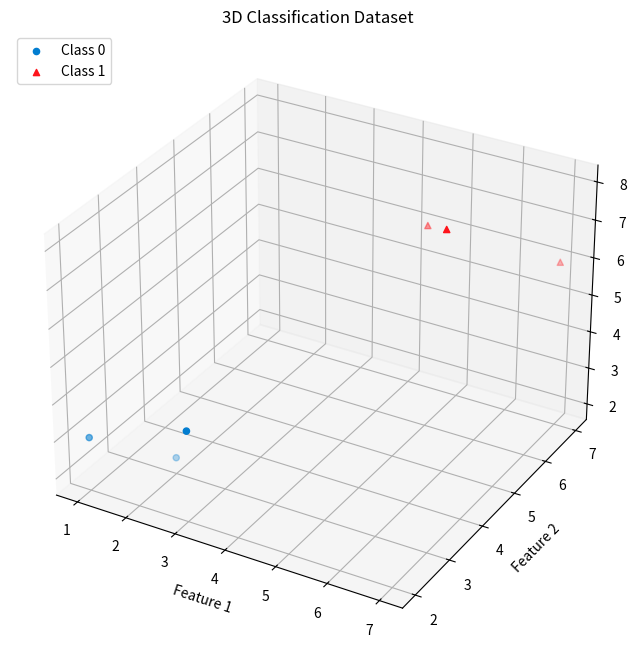

Recreate this plot in Python.
import matplotlib.pyplot as plt
import numpy as np
import pandas as pd

X = np.array(
    [
        [1, 2, 3],
        [2, 3, 2],
        [3, 2, 4],
        [5, 6, 7],
        [6, 5, 8],
        [7, 7, 6],
    ]
)
y = np.array([0, 0, 0, 1, 1, 1])

fig, ax = plt.subplots(
    figsize=(10, 8),
    subplot_kw={"projection": "3d"},
)

ax.scatter(
    X[y == 0, 0],
    X[y == 0, 1],
    X[y == 0, 2],
    c="#027DD0",
    marker="o",
    label="Class 0",
)
ax.scatter(
    X[y == 1, 0],
    X[y == 1, 1],
    X[y == 1, 2],
    c="#FE141B",
    marker="^",
    label="Class 1",
)

ax.set_xlabel("Feature 1")
ax.set_ylabel("Feature 2")
ax.set_zlabel("Feature 3")
ax.set_title("3D Classification Dataset")
ax.legend(loc="upper left")

plt.show()

# X = np.array(
#     [
#         [1.0, 2.0],
#         [1.5, 2.8],
#         [2.0, 1.5],
#         [3.0, 3.8],
#         [3.5, 2.5],
#         [4.0, 4.5],
#     ]
# )
# y = np.array([0, 0, 1, 1, 0, 1])

# fig, ax = plt.subplots()

# ax.scatter(
#     X[y == 0, 0],
#     X[y == 0, 1],
#     c="#027DD0",
#     marker="o",
#     label="Class 0",
# )
# ax.scatter(
#     X[y == 1, 0],
#     X[y == 1, 1],
#     c="#FE141B",
#     marker="^",
#     label="Class 1",
# )

# ax.set_xlabel("Feature 1")
# ax.set_ylabel("Feature 2")
# ax.set_title("Classification Dataset")
# ax.legend(loc="upper right")
# ax.grid(True, alpha=0.3)

# plt.show()


# epochs = np.array([1, 2, 3, 4, 5])
# train_loss = np.array([0.90, 0.65, 0.48, 0.35, 0.28])
# val_loss = np.array([0.95, 0.72, 0.55, 0.49, 0.52])

# fig, ax = plt.subplots(figsize=(10, 4))

# ax.plot(
#     epochs,
#     train_loss,
#     color="#027DD0",
#     marker="o",
#     linestyle="-",
#     label="Training Loss",
# )
# ax.plot(
#     epochs,
#     val_loss,
#     color="#FE141B",
#     marker="s",
#     linestyle="--",
#     label="Validation Loss",
# )

# ax.set_title("Training History")
# ax.set_xlabel("Epoch")
# ax.set_ylabel("Loss")
# ax.legend(loc="upper right")
# ax.grid(True)

# plt.show()


# X = np.array(
#     [
#         [5.1, 3.5, 1.4, 0.2],
#         [6.4, 3.2, 4.5, 1.5],
#         [6.3, 3.3, 6.0, 2.5],
#     ]
# )

# print("Shape:", X.shape)
# print("Dimensions:", X.ndim)
# print("Size:", X.size)
# print("Data type:", X.dtype)

# scores = np.array(
#     [
#         [80, 90, 70],
#         [85, 95, 90],
#         [60, 75, 80],
#     ]
# )

# average_students = np.mean(scores, 1)
# average_courses = np.mean(scores, 0)
# max_courses = np.max(scores, 0)
# max_course2 = max_courses[1]  # max_course2 = np.max(scores[:, 1])

# print(f'{average_students}')
# print(f'{average_courses}')
# print(f'{max_course2}')

# X = np.arange(12).reshape(3, 4)
# print(f'{X}')
# print(X[:, 2])

# scores = np.array(
#     [
#         [80, 90, 70],
#         [85, 95, 90],
#         [60, 75, 80],
#     ]
# )

# condition = np.mean(scores, 1) >= 85
# student_condition = scores[condition]

# print(f"{student_condition}")

# print(f'{np.shape([5,10])}')

# X = np.array(
#     [
#         [2, 10],
#         [4, 20],
#         [6, 30],
#     ],
#     dtype=float,
# )

# X_mean = np.mean(X, axis=0)
# X_std = np.std(X, axis=0)

# X_standardized = (X - X_mean) / X_std
# X_standardized_mean = np.mean(X_standardized, axis=0)

# condition = np.allclose(
#     X_standardized_mean, 0
# )  # or `condition = np.isclose(X_standardized_mean, 0)` which outputs a tuple of boolean values.

# print(X_standardized)
# print(condition)


# df = pd.DataFrame(
#     {
#         "Name": ["Alice", "Bob", "Charlie"],
#         "Math": [80, 85, 60],
#         "English": [90, 95, 75],
#         "Python": [70, 90, 80],
#     },
#     index=["S001", "S002", "S003"],
# )

# average = df.mean(axis=1, numeric_only=True)
# df["Average"] = average

# students_selected = df.loc[
#     df["Average"] >= 85,
#     ["Name", "Average"],
# ]

# print(students_selected)
